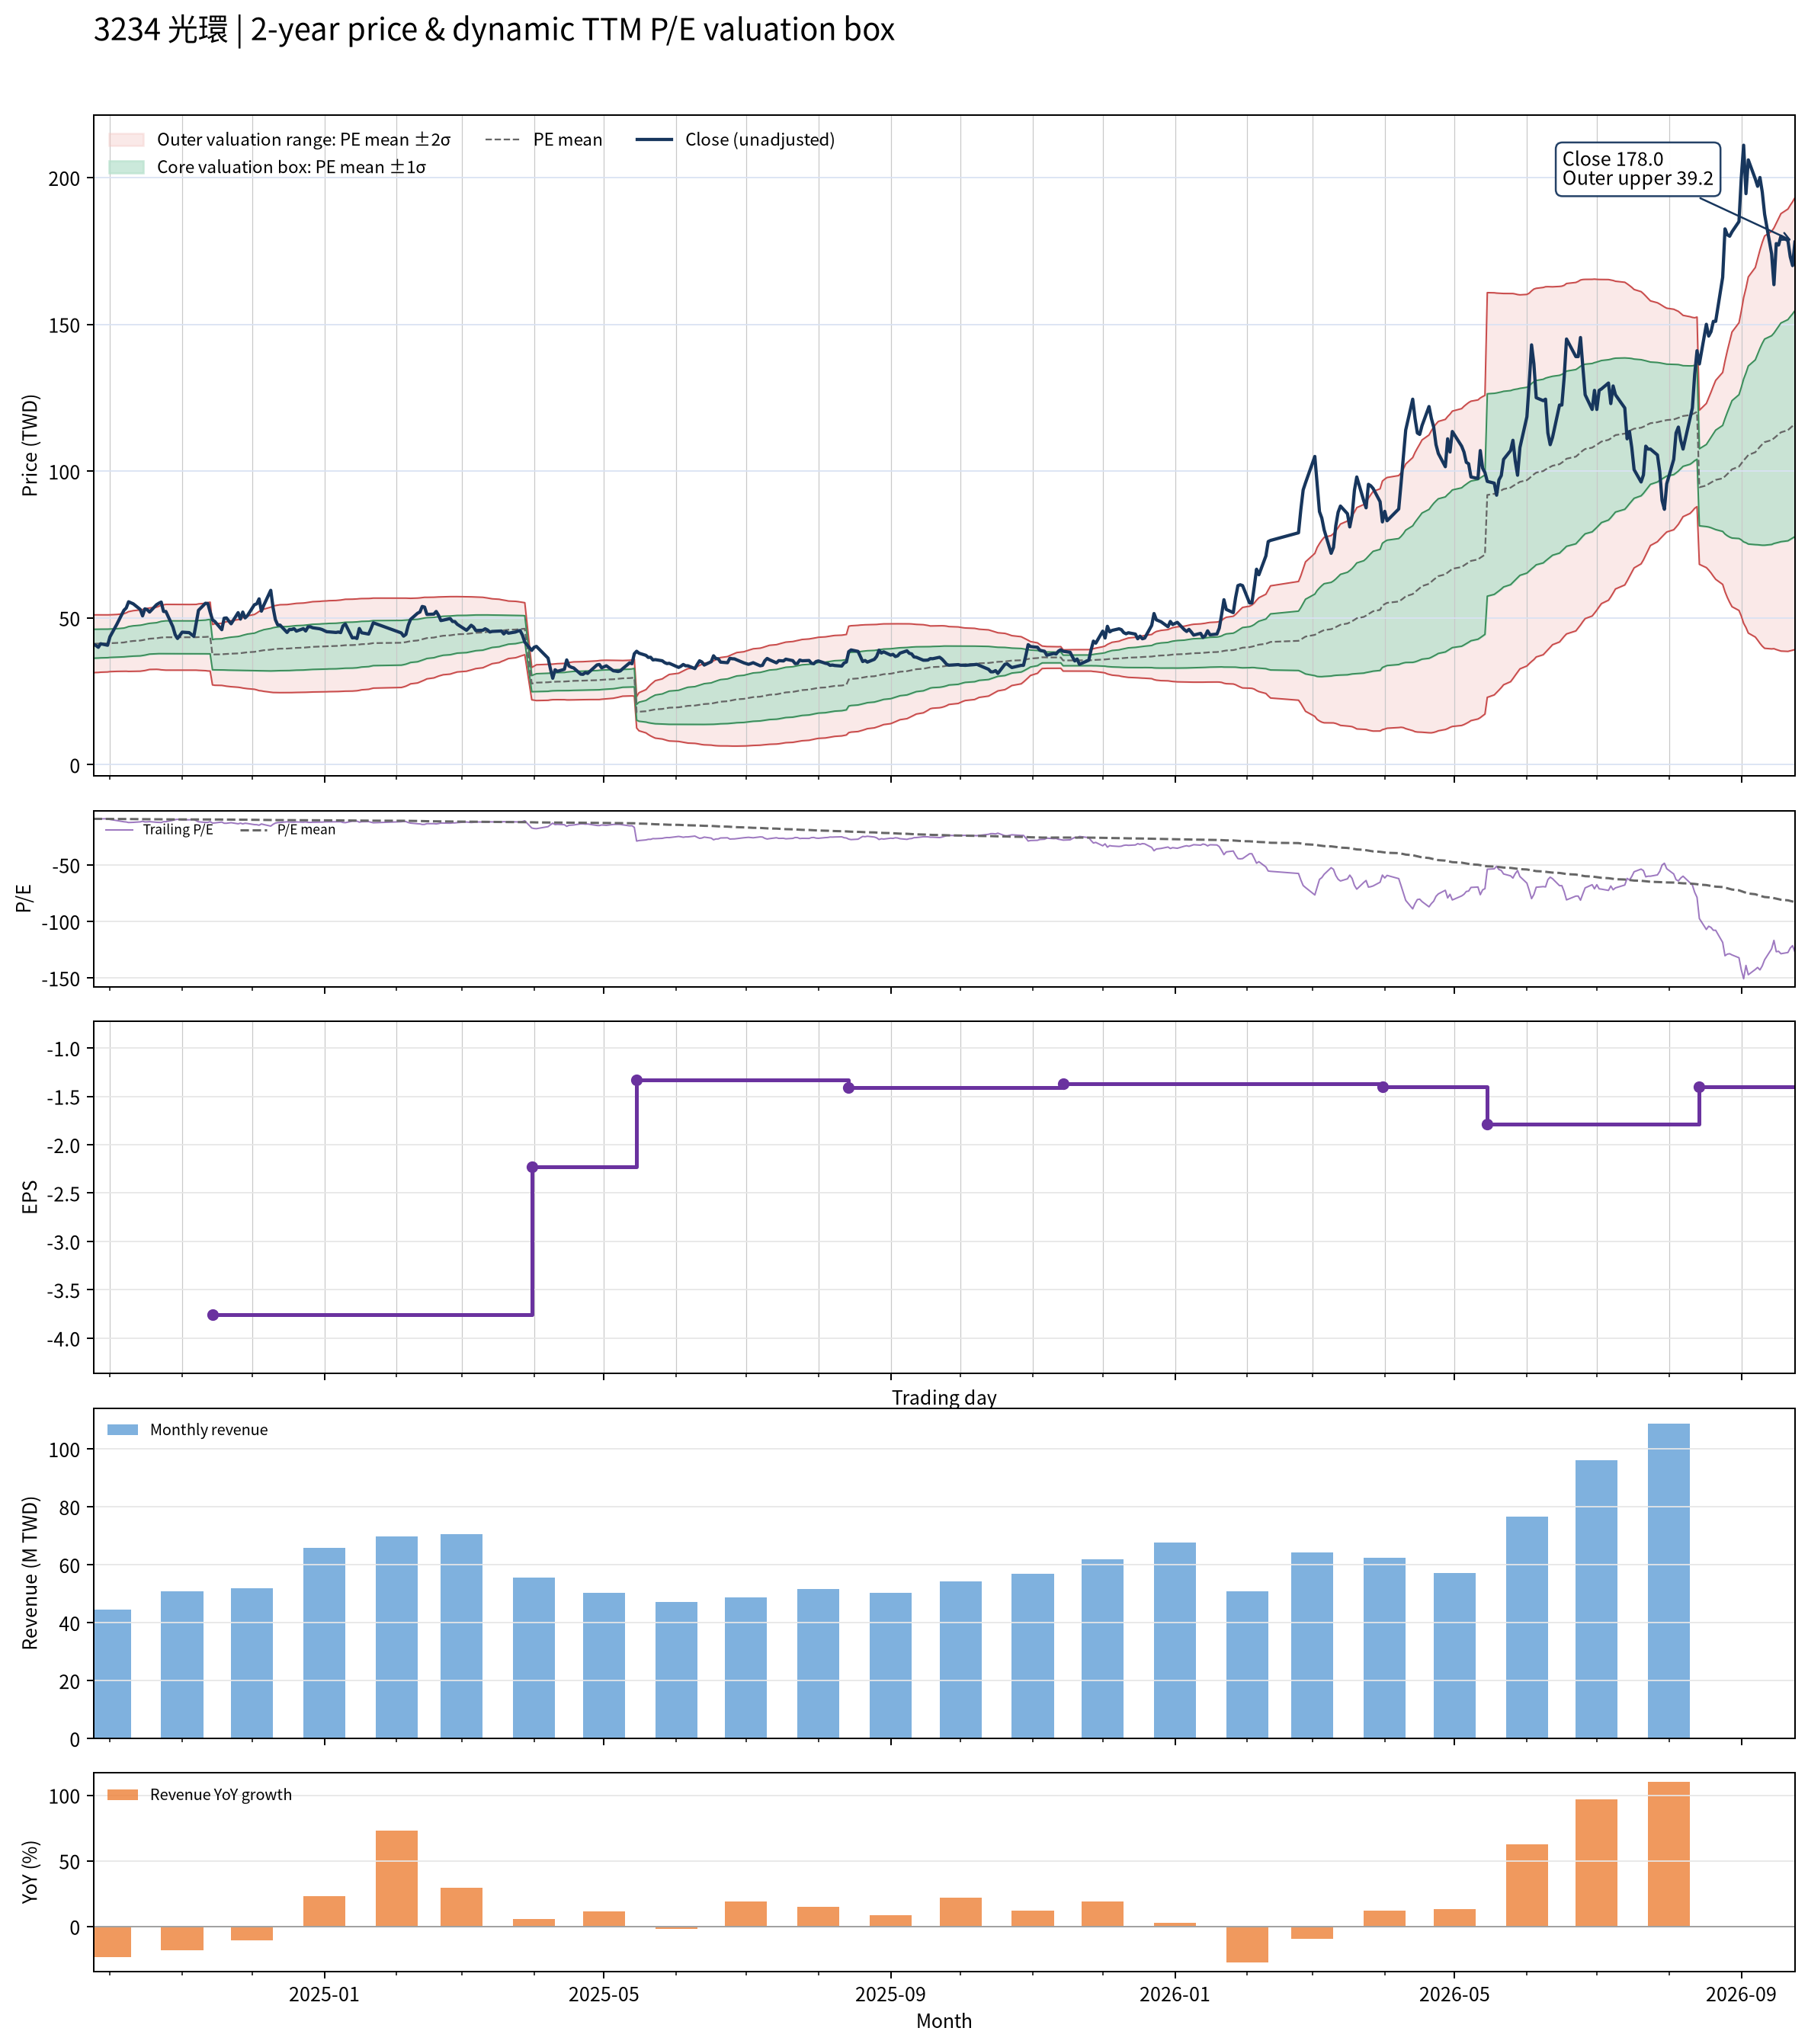

The data file committed next to this chart (first rows):
date, close, available_date, period_end, ttm_eps, pe, pe_mean, pe_std, price_m2, price_m1, price_mean, price_p1, price_p2, forward_eps, forward_pe, forward_pe_mean, forward_pe_std, forward_price_m2, forward_price_m1, forward_price_mean, forward_price_p1, forward_price_p2
2024-09-24, 41, 2024-08-14, 2024-06-30, -4.39, -9.339, -9.385, 1.122, 51.05, 46.13, 41.2, 36.27, 31.34, , , , , , , , , 
2024-09-25, 40.6, 2024-08-14, 2024-06-30, -4.39, -9.248, -9.392, 1.118, 51.05, 46.14, 41.23, 36.32, 31.41, , , , , , , , , 
2024-09-26, 40, 2024-08-14, 2024-06-30, -4.39, -9.112, -9.396, 1.117, 51.05, 46.15, 41.25, 36.34, 31.44, , , , , , , , , 
2024-09-27, 41.2, 2024-08-14, 2024-06-30, -4.39, -9.385, -9.404, 1.112, 51.05, 46.17, 41.29, 36.4, 31.52, , , , , , , , , 
2024-09-30, 40.7, 2024-08-14, 2024-06-30, -4.39, -9.271, -9.413, 1.107, 51.05, 46.18, 41.32, 36.46, 31.6, , , , , , , , , 
2024-10-01, 43.55, 2024-08-14, 2024-06-30, -4.39, -9.92, -9.428, 1.102, 51.06, 46.23, 41.39, 36.55, 31.71, , , , , , , , , 
2024-10-04, 47.9, 2024-08-14, 2024-06-30, -4.39, -10.91, -9.451, 1.103, 51.18, 46.34, 41.49, 36.65, 31.81, , , , , , , , , 
2024-10-07, 52.6, 2024-08-14, 2024-06-30, -4.39, -11.98, -9.486, 1.117, 51.45, 46.55, 41.64, 36.74, 31.84, , , , , , , , , 
2024-10-08, 53.4, 2024-08-14, 2024-06-30, -4.39, -12.16, -9.522, 1.134, 51.75, 46.78, 41.8, 36.82, 31.85, , , , , , , , , 
2024-10-09, 55.5, 2024-08-14, 2024-06-30, -4.39, -12.64, -9.561, 1.159, 52.15, 47.06, 41.97, 36.88, 31.79, , , , , , , , , 
2024-10-11, 54.8, 2024-08-14, 2024-06-30, -4.39, -12.48, -9.602, 1.176, 52.47, 47.31, 42.15, 36.99, 31.83, , , , , , , , , 
2024-10-14, 52.9, 2024-08-14, 2024-06-30, -4.39, -12.05, -9.635, 1.188, 52.73, 47.51, 42.3, 37.08, 31.87, , , , , , , , , 
2024-10-15, 50.7, 2024-08-14, 2024-06-30, -4.39, -11.55, -9.665, 1.191, 52.88, 47.66, 42.43, 37.2, 31.97, , , , , , , , , 
2024-10-16, 53.1, 2024-08-14, 2024-06-30, -4.39, -12.1, -9.702, 1.197, 53.1, 47.84, 42.59, 37.34, 32.08, , , , , , , , , 
2024-10-17, 52.8, 2024-08-14, 2024-06-30, -4.39, -12.03, -9.74, 1.196, 53.26, 48.01, 42.76, 37.51, 32.26, , , , , , , , , 
2024-10-18, 52, 2024-08-14, 2024-06-30, -4.39, -11.85, -9.777, 1.193, 53.39, 48.16, 42.92, 37.69, 32.45, , , , , , , , , 
2024-10-21, 54.5, 2024-08-14, 2024-06-30, -4.39, -12.41, -9.814, 1.205, 53.67, 48.37, 43.08, 37.79, 32.5, , , , , , , , , 
2024-10-22, 55, 2024-08-14, 2024-06-30, -4.39, -12.53, -9.845, 1.227, 53.99, 48.61, 43.22, 37.83, 32.45, , , , , , , , , 
2024-10-23, 55.4, 2024-08-14, 2024-06-30, -4.39, -12.62, -9.87, 1.253, 54.33, 48.83, 43.33, 37.83, 32.33, , , , , , , , , 
2024-10-24, 52.2, 2024-08-14, 2024-06-30, -4.39, -11.89, -9.88, 1.264, 54.48, 48.92, 43.37, 37.82, 32.27, , , , , , , , , 
2024-10-25, 52.2, 2024-08-14, 2024-06-30, -4.39, -11.89, -9.89, 1.275, 54.61, 49.01, 43.42, 37.82, 32.22, , , , , , , , , 
2024-10-28, 47, 2024-08-14, 2024-06-30, -4.39, -10.71, -9.888, 1.274, 54.6, 49, 43.41, 37.82, 32.22, , , , , , , , , 
2024-10-29, 44.3, 2024-08-14, 2024-06-30, -4.39, -10.09, -9.887, 1.274, 54.59, 49, 43.4, 37.81, 32.22, , , , , , , , , 
2024-10-30, 43, 2024-08-14, 2024-06-30, -4.39, -9.795, -9.886, 1.274, 54.58, 48.99, 43.4, 37.81, 32.21, , , , , , , , , 
2024-11-01, 45.15, 2024-08-14, 2024-06-30, -4.39, -10.28, -9.886, 1.274, 54.58, 48.99, 43.4, 37.81, 32.21, , , , , , , , , 
2024-11-04, 45, 2024-08-14, 2024-06-30, -4.39, -10.25, -9.885, 1.274, 54.58, 48.99, 43.4, 37.81, 32.21, , , , , , , , , 
2024-11-05, 44.35, 2024-08-14, 2024-06-30, -4.39, -10.1, -9.887, 1.274, 54.59, 48.99, 43.4, 37.81, 32.22, , , , , , , , , 
2024-11-06, 43.75, 2024-08-14, 2024-06-30, -4.39, -9.966, -9.886, 1.274, 54.58, 48.99, 43.4, 37.81, 32.22, , , , , , , , , 
2024-11-07, 48.1, 2024-08-14, 2024-06-30, -4.39, -10.96, -9.889, 1.275, 54.61, 49.01, 43.41, 37.81, 32.21, , , , , , , , , 
2024-11-08, 52.6, 2024-08-14, 2024-06-30, -4.39, -11.98, -9.902, 1.289, 54.78, 49.13, 43.47, 37.81, 32.15, , , , , , , , , 
2024-11-11, 55, 2024-08-14, 2024-06-30, -4.39, -12.53, -9.915, 1.307, 55, 49.27, 43.53, 37.79, 32.05, , , , , , , , , 
2024-11-12, 54.9, 2024-08-14, 2024-06-30, -4.39, -12.51, -9.928, 1.326, 55.23, 49.41, 43.59, 37.76, 31.94, , , , , , , , , 
2024-11-13, 52, 2024-08-14, 2024-06-30, -4.39, -11.85, -9.94, 1.337, 55.37, 49.51, 43.64, 37.77, 31.9, , , , , , , , , 
2024-11-14, 49.35, 2024-11-14, 2024-09-30, -3.76, -13.12, -9.967, 1.368, 47.76, 42.62, 37.48, 32.33, 27.19, , , , , , , , , 
2024-11-15, 48.8, 2024-11-14, 2024-09-30, -3.76, -12.98, -9.99, 1.395, 48.06, 42.81, 37.56, 32.32, 27.07, , , , , , , , , 
2024-11-18, 46, 2024-11-14, 2024-09-30, -3.76, -12.23, -9.999, 1.406, 48.17, 42.89, 37.6, 32.31, 27.02, , , , , , , , , 
2024-11-19, 49.9, 2024-11-14, 2024-09-30, -3.76, -13.27, -10.02, 1.437, 48.48, 43.08, 37.68, 32.28, 26.88, , , , , , , , , 
2024-11-20, 50, 2024-11-14, 2024-09-30, -3.76, -13.3, -10.03, 1.46, 48.71, 43.22, 37.73, 32.24, 26.75, , , , , , , , , 
2024-11-21, 48.95, 2024-11-14, 2024-09-30, -3.76, -13.02, -10.05, 1.479, 48.9, 43.34, 37.78, 32.22, 26.66, , , , , , , , , 
2024-11-22, 48, 2024-11-14, 2024-09-30, -3.76, -12.77, -10.06, 1.496, 49.07, 43.45, 37.83, 32.2, 26.58, , , , , , , , , 
2024-11-25, 51.8, 2024-11-14, 2024-09-30, -3.76, -13.78, -10.08, 1.532, 49.43, 43.68, 37.92, 32.16, 26.4, , , , , , , , , 
2024-11-26, 49.6, 2024-11-14, 2024-09-30, -3.76, -13.19, -10.11, 1.557, 49.7, 43.85, 38, 32.14, 26.29, , , , , , , , , 
2024-11-27, 52, 2024-11-14, 2024-09-30, -3.76, -13.83, -10.13, 1.594, 50.09, 44.1, 38.11, 32.11, 26.12, , , , , , , , , 
2024-11-28, 50, 2024-11-14, 2024-09-30, -3.76, -13.3, -10.16, 1.62, 50.38, 44.29, 38.2, 32.11, 26.02, , , , , , , , , 
2024-11-29, 50.8, 2024-11-14, 2024-09-30, -3.76, -13.51, -10.19, 1.648, 50.7, 44.5, 38.31, 32.11, 25.91, , , , , , , , , 
2024-12-02, 54.5, 2024-11-14, 2024-09-30, -3.76, -14.49, -10.22, 1.694, 51.19, 44.82, 38.44, 32.07, 25.7, , , , , , , , , 
2024-12-03, 54.8, 2024-11-14, 2024-09-30, -3.76, -14.57, -10.26, 1.74, 51.67, 45.12, 38.58, 32.04, 25.49, , , , , , , , , 
2024-12-04, 56.5, 2024-11-14, 2024-09-30, -3.76, -15.03, -10.3, 1.794, 52.22, 45.48, 38.73, 31.99, 25.25, , , , , , , , , 
2024-12-05, 52.3, 2024-11-14, 2024-09-30, -3.76, -13.91, -10.34, 1.823, 52.57, 45.72, 38.87, 32.01, 25.16, , , , , , , , , 
2024-12-06, 54.3, 2024-11-14, 2024-09-30, -3.76, -14.44, -10.37, 1.861, 52.99, 46, 39, 32.01, 25.01, , , , , , , , , 
2024-12-09, 59.4, 2024-11-14, 2024-09-30, -3.76, -15.8, -10.42, 1.925, 53.66, 46.42, 39.18, 31.94, 24.71, , , , , , , , , 
2024-12-10, 53.5, 2024-11-14, 2024-09-30, -3.76, -14.23, -10.46, 1.956, 54.02, 46.67, 39.31, 31.96, 24.61, , , , , , , , , 
2024-12-11, 49.4, 2024-11-14, 2024-09-30, -3.76, -13.14, -10.48, 1.971, 54.23, 46.82, 39.41, 31.99, 24.58, , , , , , , , , 
2024-12-12, 47.6, 2024-11-14, 2024-09-30, -3.76, -12.66, -10.5, 1.981, 54.38, 46.93, 39.48, 32.03, 24.58, , , , , , , , , 
2024-12-13, 47.55, 2024-11-14, 2024-09-30, -3.76, -12.65, -10.51, 1.99, 54.5, 47.01, 39.53, 32.05, 24.57, , , , , , , , , 
2024-12-16, 45.05, 2024-11-14, 2024-09-30, -3.76, -11.98, -10.52, 1.994, 54.55, 47.06, 39.56, 32.06, 24.57, , , , , , , , , 
2024-12-17, 46.05, 2024-11-14, 2024-09-30, -3.76, -12.25, -10.53, 2, 54.65, 47.13, 39.61, 32.09, 24.57, , , , , , , , , 
2024-12-18, 46.05, 2024-11-14, 2024-09-30, -3.76, -12.25, -10.55, 2.006, 54.76, 47.21, 39.67, 32.13, 24.58, , , , , , , , , 
2024-12-19, 46.35, 2024-11-14, 2024-09-30, -3.76, -12.33, -10.57, 2.012, 54.87, 47.3, 39.74, 32.17, 24.61, , , , , , , , , 
2024-12-20, 45.5, 2024-11-14, 2024-09-30, -3.76, -12.1, -10.58, 2.017, 54.96, 47.38, 39.8, 32.21, 24.63, , , , , , , , , 
... 427 more rows
